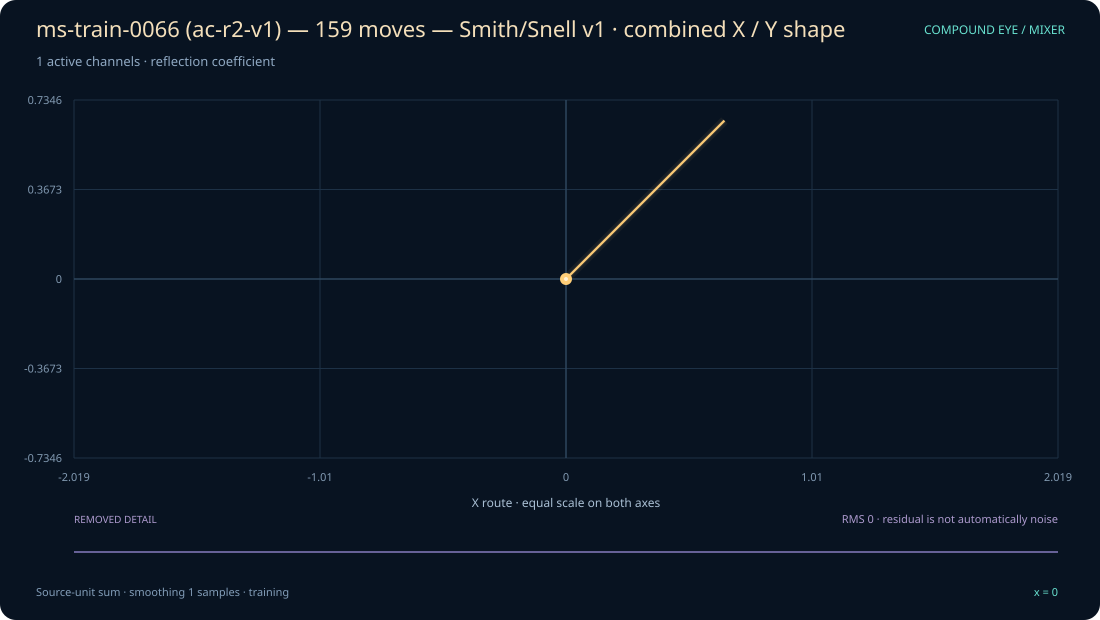

Data behind this chart, as committed beside it:
x, original_sum, display_sum, x_shape, y_shape, removed_residual
0, 0, 0, 0, 0, 0
1, 0, 0, 0, 0, 0
2, 0, 0, 0, 0, 0
3, 0, 0, 0, 0, 0
4, 0, 0, 0, 0, 0
5, 0, 0, 0, 0, 0
6, 0, 0, 0, 0, 0
7, 0, 0, 0, 0, 0
8, 0.3039, 0.3039, 0.3039, 0.3039, 0
9, 0.3039, 0.3039, 0.3039, 0.3039, 0
10, 0, 0, 0, 0, 0
11, 0, 0, 0, 0, 0
12, 0.6501, 0.6501, 0.6501, 0.6501, 0
13, 0, 0, 0, 0, 0
14, 0, 0, 0, 0, 0
15, 0, 0, 0, 0, 0
16, 0.3039, 0.3039, 0.3039, 0.3039, 0
17, 0.3039, 0.3039, 0.3039, 0.3039, 0
18, 0.5689, 0.5689, 0.5689, 0.5689, 0
19, 0.3039, 0.3039, 0.3039, 0.3039, 0
20, 0, 0, 0, 0, 0
21, 0.3039, 0.3039, 0.3039, 0.3039, 0
22, 0.6501, 0.6501, 0.6501, 0.6501, 0
23, 0, 0, 0, 0, 0
24, 0, 0, 0, 0, 0
25, 0, 0, 0, 0, 0
26, 0.3039, 0.3039, 0.3039, 0.3039, 0
27, 0.5689, 0.5689, 0.5689, 0.5689, 0
28, 0.3039, 0.3039, 0.3039, 0.3039, 0
29, 0, 0, 0, 0, 0
30, 0.6501, 0.6501, 0.6501, 0.6501, 0
31, 0, 0, 0, 0, 0
32, 0.3039, 0.3039, 0.3039, 0.3039, 0
33, 0.3039, 0.3039, 0.3039, 0.3039, 0
34, 0.3039, 0.3039, 0.3039, 0.3039, 0
35, 0, 0, 0, 0, 0
36, 0, 0, 0, 0, 0
37, 0, 0, 0, 0, 0
38, 0.3039, 0.3039, 0.3039, 0.3039, 0
39, 0.5689, 0.5689, 0.5689, 0.5689, 0
40, 0, 0, 0, 0, 0
41, 0.3039, 0.3039, 0.3039, 0.3039, 0
42, 0.6501, 0.6501, 0.6501, 0.6501, 0
43, 0, 0, 0, 0, 0
44, 0.3039, 0.3039, 0.3039, 0.3039, 0
45, 0.5689, 0.5689, 0.5689, 0.5689, 0
46, 0, 0, 0, 0, 0
47, 0.3039, 0.3039, 0.3039, 0.3039, 0
48, 0.3039, 0.3039, 0.3039, 0.3039, 0
49, 0, 0, 0, 0, 0
50, 0.3039, 0.3039, 0.3039, 0.3039, 0
51, 0.6501, 0.6501, 0.6501, 0.6501, 0
52, 0, 0, 0, 0, 0
53, 0.3039, 0.3039, 0.3039, 0.3039, 0
54, 0, 0, 0, 0, 0
55, 0.5689, 0.5689, 0.5689, 0.5689, 0
56, 0.3039, 0.3039, 0.3039, 0.3039, 0
57, 0.3039, 0.3039, 0.3039, 0.3039, 0
58, 0.6501, 0.6501, 0.6501, 0.6501, 0
59, 0, 0, 0, 0, 0
... 100 more rows
